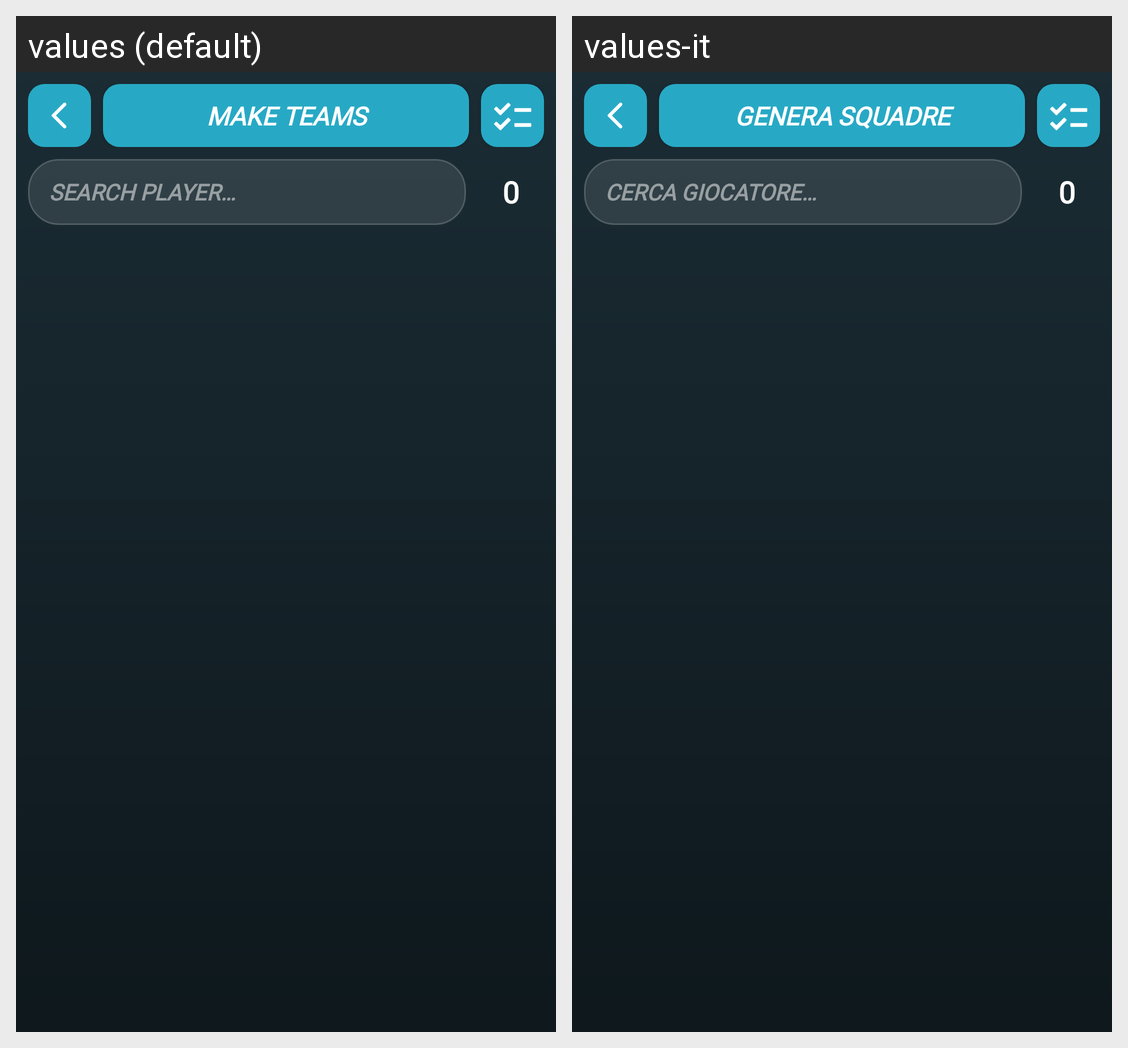

This grid shows one Android layout under two languages. Give, for every string resource on the screen, its name, the default text and each shown locale's text.
Android screen res/layout/activity_generate.xml rendered under 2 locales, left to right: values (default), values-it. Device: Nexus 5 (rendered at 1080×1920; each locale shown at half size, 540×960, under a caption strip naming it); theme Theme.MyApplication.
Strings drawn on this screen, with the default value and each locale's value (text and hints the layout hard-codes, and strings that could not be matched under every locale, appear in the picture but are not listed):

make_squads
  values: MAKE TEAMS
  values-it: GENERA SQUADRE

search_player
  values: SEARCH PLAYER…
  values-it: CERCA GIOCATORE…

zero
  values: 0
  values-it: 0  [not translated; the default value is used]
